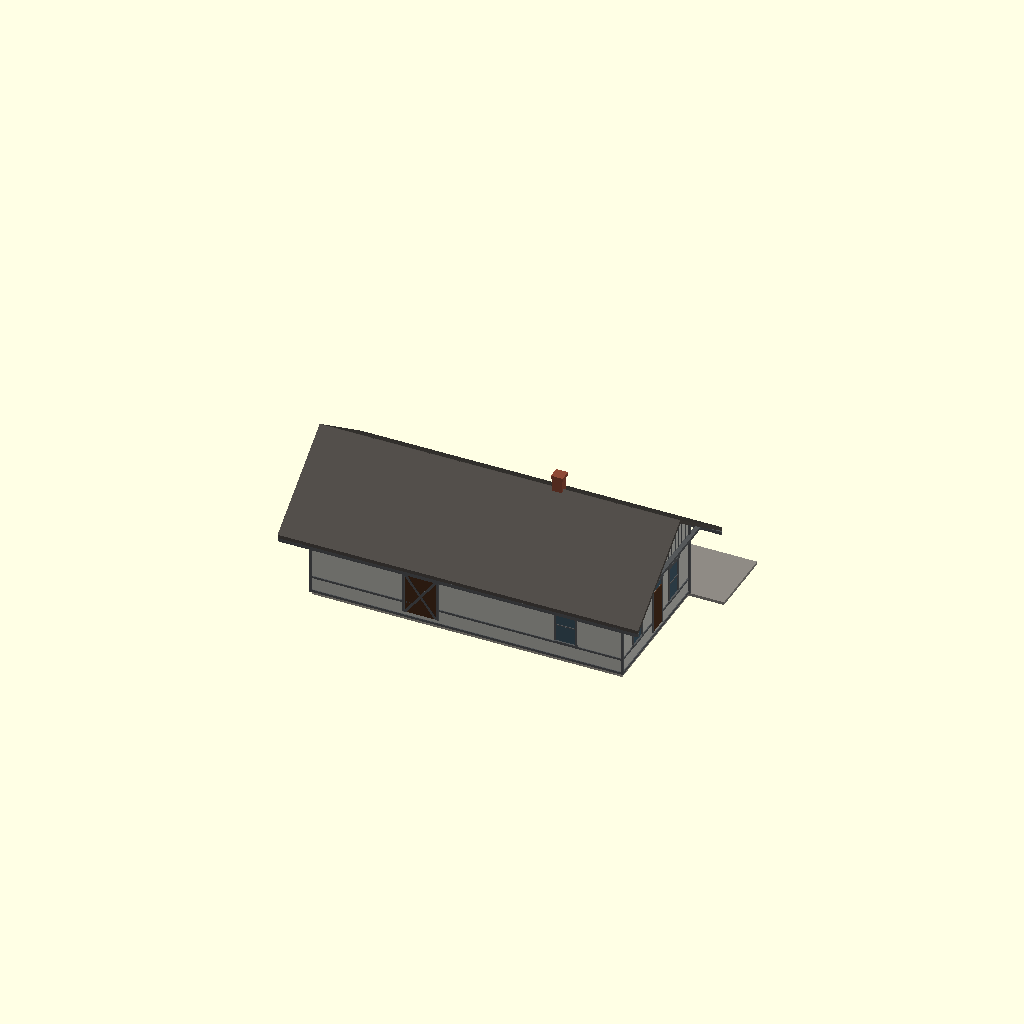
Cell 1: the model at its default parameters.
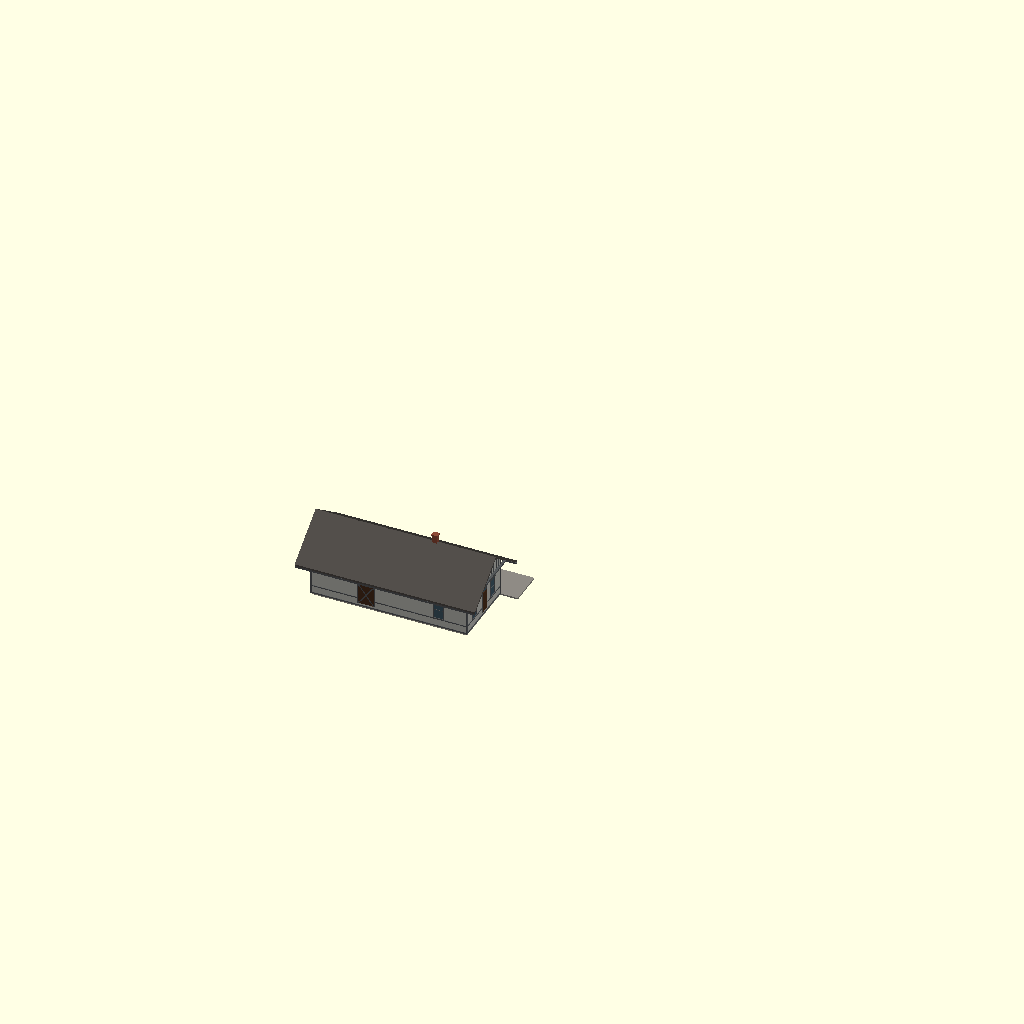
Cell 2 — SCALE set to 58, the other parameters unchanged.
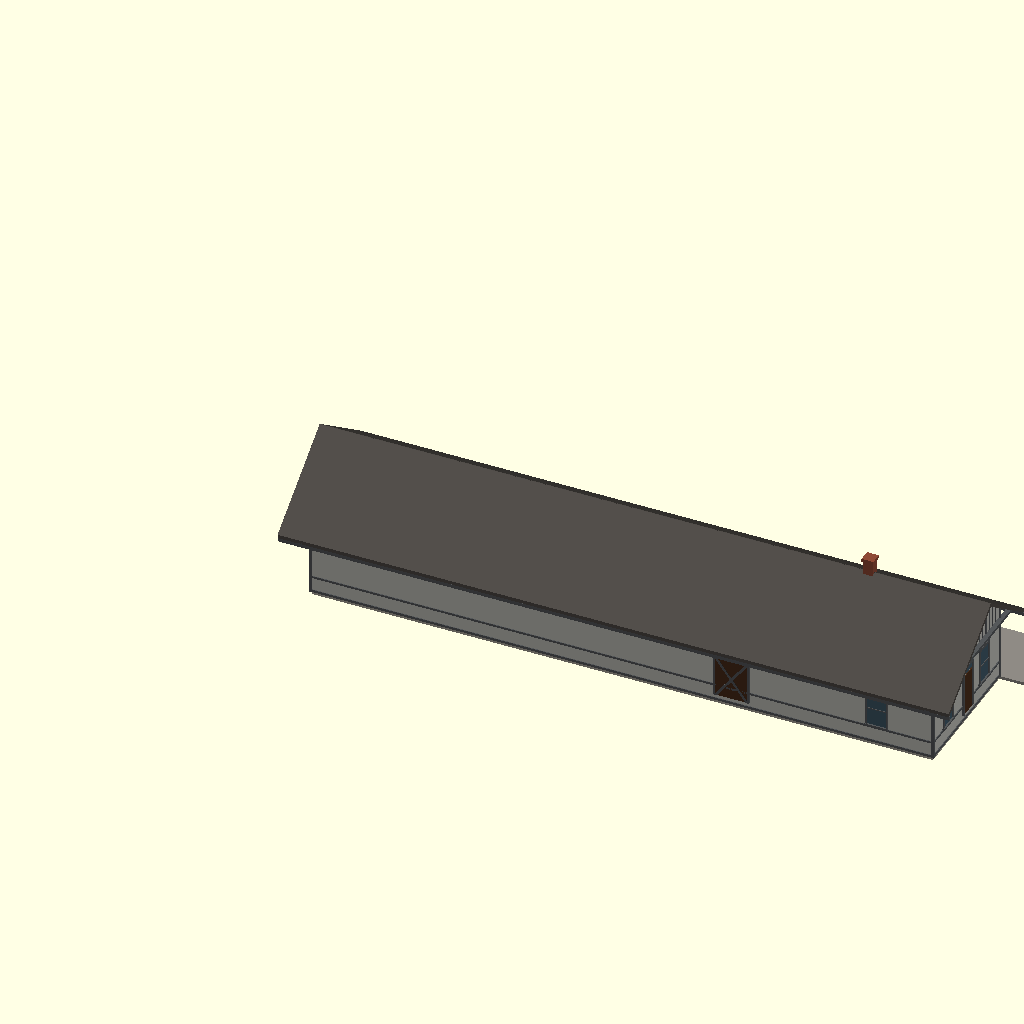
Cell 3 — L set to 105, the other parameters unchanged.
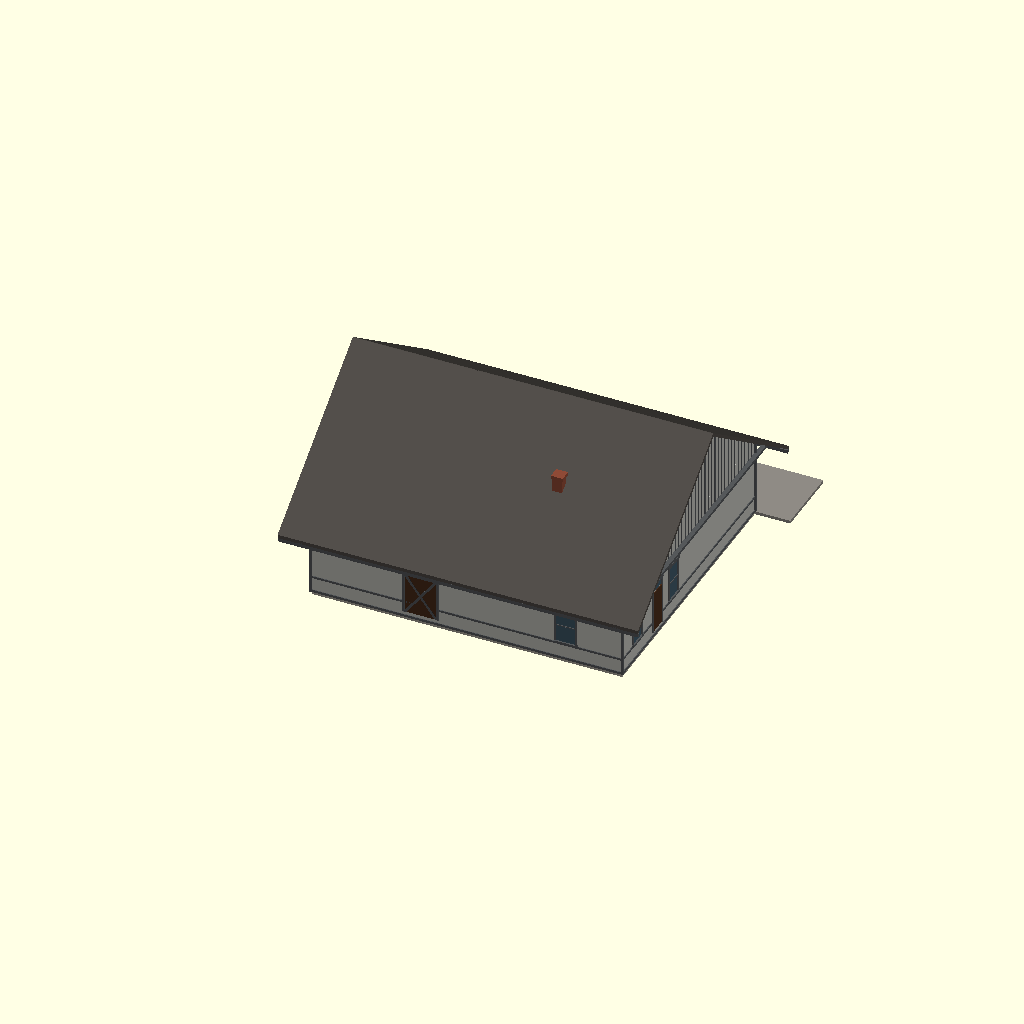
Cell 4: the same model with W = 48.
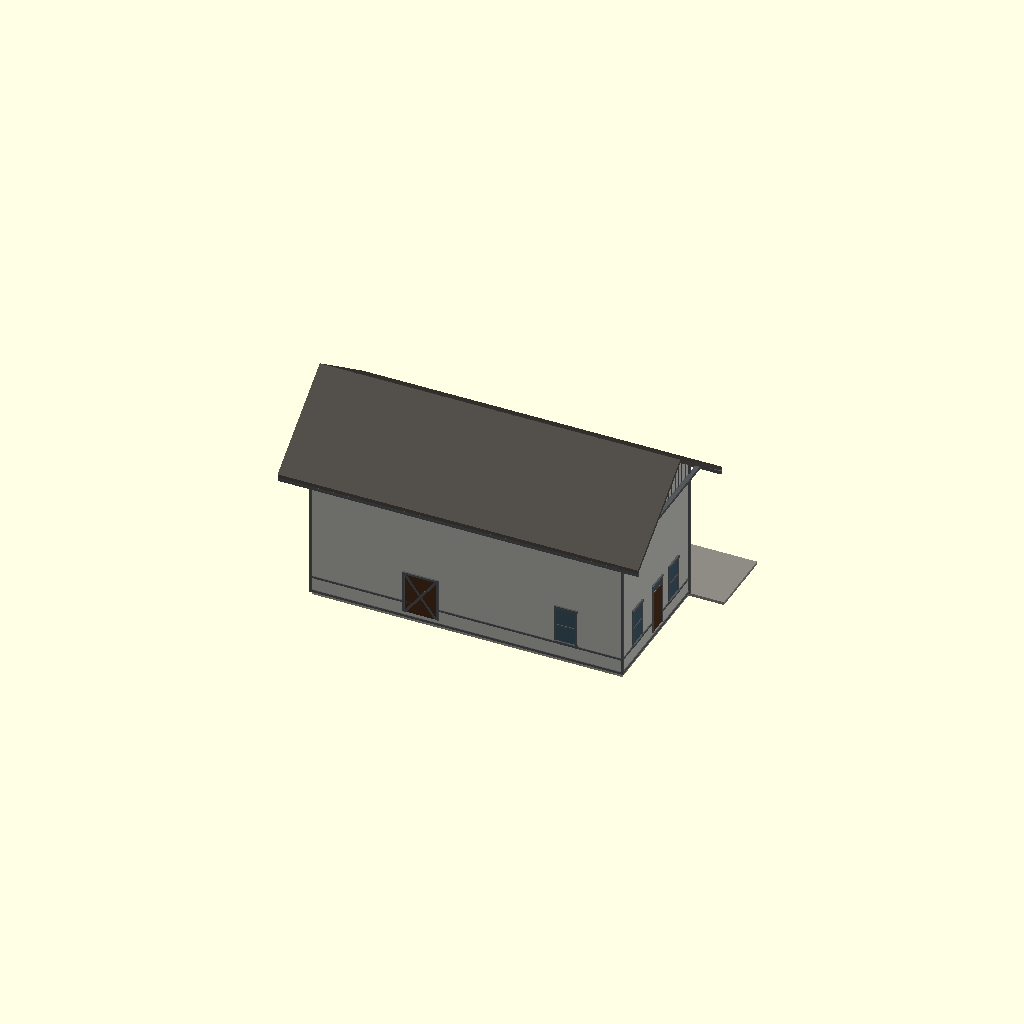
Cell 5 — COR set to 22.6, the other parameters unchanged.
All cells are drawn from one camera (rotation 55°, 0°, 25°, orthographic, colour scheme Cornfield), so only the parameter changes between them.
OpenSCAD source file Stations/Wisconsin/Abrams/OpenSCAD/Abrams_Depot.scad:
// =====================================================================
//  MILWAUKEE ROAD - ABRAMS, WIS. PASSENGER STATION (built 1914)
//  Source: Album of Depot Plans 1919, sheet 33 (C.M.&St.P. Engineering Dept., Chicago).
//  Drawings are private reference (in copyright):
//  Research Library / RSW / Stations / Standard depots / Album of Depot Plans 1919.
//  Rib Side Works, 26 Nov 2026.  HAND-BUILT FIRST SHAPE MODEL - not cut into print
//  sections.  Not in the generator (do not let make_depots.py overwrite it).
//
//  Line: Milwaukee & Northern (Green Bay - Menominee River), milepost 134, Oconto County.
//  Built after the Abrams Business Men's Association complaint to the Railroad
//  Commission of Wisconsin (decided 28 Jul 1914) that the old 1881 depot was inadequate.
//  Fate: not known, probably gone.  No sign on the web that it still stands (26 Nov 2026).
//
//  KNOWN (from the sheet):
//   - 52 ft 6 in x 24 ft.  Along the track side from the waiting-room end:
//     4 ft 6, bay 2 ft 10 / 4 ft 1 / 2 ft 10, 19 ft 9 to the freight door, 18 ft 6 to the end.
//   - Waiting room, office (with track-side bay), warm room, freight room (about 33 x 24).
//   - Freight doors on both sides, opposite each other; track-side one paired, panelled,
//     with a transom.
//   - Waiting-room door in the west (waiting) end, a window each side of it.
//     West end dims from the town side: 5 ft 8, 6 ft 8, 6 ft 0, 5 ft 8.
//   - Freight end marked at 8 ft, 8 ft, 8 ft.
//   - Gable roof, ridge along the track, shingles; lap siding with a belt and water table;
//     vertical boards in the gables over a boxed cornice; brick chimney near the office.
//   - Track side drawn: paired bay windows, freight door; no other openings.
//  ESTIMATE (scaled from the sheet, about +/- 0.5 ft, or guessed):
//   - Cornice 11.3 ft above grade, plate 13.7 ft, ridge 22.3 ft, roof slope about 8.6 in 12.
//   - Eave overhang 3.3 ft, gable rake overhang 4.2 ft; bay depth 3 ft (bay drawn square).
//   - Window 3.2 x 5.9 ft, sill 3.7 ft; freight door 5.4 x 7 ft.
//   - Town side is NOT drawn: freight door from the plan; one waiting-room window guessed.
//   - Freight-end windows at the 8 ft marks; chimney height; platform.
//   - Colours: RSW default light gray body, dark gray trim (no photo).
//
//  Shared builder ../../../_common/rsw_depot.scad (x along the track, y = 0 town side,
//  track side +y, feet).  SCALE 29 G, 48 O, 87 HO.  Data below is measured from the
//  waiting-room end; the whole model is mirrored so the track side reads like the sheet
//  (waiting room on the left, freight door on the right).  Compass direction not known.
// =====================================================================
SCALE = 29;
include <../../../_common/rsw_depot.scad>
WAIN = 1.8;     // belt course about 3.3 ft above grade (scaled from the sheet)

L  = 52.5;      // length
W  = 24;        // width
COR = 11.3;     // ESTIMATE top of the siding / boxed cornice
RISE = 0.72;    // ESTIMATE roof slope (about 8.6 in 12)
OV = 3.3;       // ESTIMATE eave overhang
RAKE = 4.2;     // ESTIMATE gable rake overhang
PL = COR + OV * RISE;   // plate where the roof plane meets the wall line
BAY_D = 3.0;    // ESTIMATE bay depth

MAIN = [0, L, 0, W, PL, RISE, 5, 0, 0];                // roof drawn below (kind 5); no knee braces (none on the sheet)
BAYB = [4.5, 9.75, W, BAY_D, COR - 0.2, 0, 5, 0, 0];  // square office bay under the eave

translate([ft(L), 0, 0]) mirror([1, 0, 0]) {
depot(blocks = [MAIN, BAYB],
      wins = [
        // track side: paired bay windows
        [6.9, 1, 3.2, 5.9, 3.7, 1], [11.6, 1, 3.2, 5.9, 3.7, 1],
        // narrow window in each side of the bay (end elevation)
        [W + 1.5, 2, 1.3, 5.9, 3.7, 1], [W + 1.5, 3, 1.3, 5.9, 3.7, 1],
        // west (waiting) end: window, door, office window
        [5.3, 2, 3.0, 5.9, 3.7], [18.3, 2, 3.0, 5.9, 3.7],
        // freight end (ESTIMATE, at the 8 ft marks)
        [8, 3, 2.6, 4.5, 5.0], [16, 3, 2.6, 4.5, 5.0],
        // town side, waiting room (ESTIMATE - side not drawn)
        [9.5, 0, 3.2, 5.9, 3.7]
      ],
      doors = [
        [12.5, 2, 3.0, 7.0, 0],          // waiting-room door, west end
        [34.0, 1, 5.4, 7.0, 1],          // freight door, track side (paired, transom)
        [34.0, 0, 5.4, 7.0, 2]           // freight door, town side (from the plan)
      ],
      chims = [[16.3, 12.2, 25.4]],
      plat = [-6, L + 12, 12, 0.5]);

// gable roof with the wider rake, its fascia, and the gable walls
EAVE = PL - OV * RISE;
paint("roof") roof_solid(-RAKE, L + 2 * RAKE, -OV, W + 2 * OV, EAVE, RISE, 1);
paint("trim") {
    fbox(-RAKE, -OV, EAVE - 0.6, L + 2 * RAKE, 0.4, 0.6);
    fbox(-RAKE, W + OV - 0.4, EAVE - 0.6, L + 2 * RAKE, 0.4, 0.6);
    // boxed cornice across each gable end (the pent line on the end elevation)
    for (x = [-0.8, L]) fbox(x, -OV, COR - 0.3, 0.8, W + 2 * OV, 0.5);
    // frieze board at the top of the siding all round
    fbox(-0.15, -0.15, COR - 0.9, L + 0.3, W + 0.3, 0.6);
}
gable_ends(0, L, 0, W, PL, RISE, 1, 0);
// vertical boards in the gables: thin battens on each gable face
paint("trim") for (x = [-0.12, L], y = [1 : 1.2 : W - 1])
    let (top = PL + RISE * (y < W / 2 ? y : W - y))
        if (top > COR + 0.6) fbox(x, y, COR + 0.2, 0.12, 0.15, top - COR - 0.3);
}
Parameter table extracted from the source (name, type, default, range or options):
SCALE: number, default 29
WAIN: number, default 1.8
L: number, default 52.5
W: number, default 24
COR: number, default 11.3
RISE: number, default 0.72
OV: number, default 3.3
RAKE: number, default 4.2
BAY_D: number, default 3
